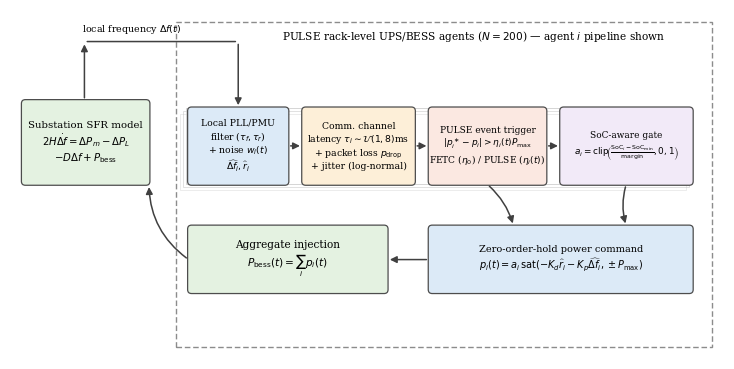

The script that saved this image: (Note: this script raises an exception after producing the figure.)
"""
Figure 1: Framework overview schematic.
Shows the full architecture: substation SFR model <-> N rack-level agents,
with one agent's pipeline expanded (local sensing -> comm channel subject to
latency/jitter/packet loss -> SoC-aware availability gating -> event-trigger
decision with fixed/adaptive threshold -> zero-order-hold power command),
aggregated back into the substation.
"""
import matplotlib
matplotlib.use("Agg")
import matplotlib.pyplot as plt
from matplotlib.patches import FancyArrowPatch, FancyBboxPatch, Rectangle

plt.rcParams.update({"font.family": "serif"})

fig, ax = plt.subplots(figsize=(7.2, 3.55))
ax.set_xlim(0, 14.4)
ax.set_ylim(0, 7.1)
ax.axis("off")


def box(x, y, w, h, text, fc="#EFEFEF", ec="0.3", fs=7.6, lw=0.9, ls="-"):
    b = FancyBboxPatch((x, y), w, h, boxstyle="round,pad=0.02,rounding_size=0.08",
                        fc=fc, ec=ec, lw=lw, ls=ls)
    ax.add_patch(b)
    ax.text(x + w / 2, y + h / 2, text, ha="center", va="center", fontsize=fs, family="serif")
    return (x, y, w, h)


def arrow(p0, p1, color="0.25", lw=1.1, style="-|>", connectionstyle=None, mutation_scale=10):
    kw = dict(arrowstyle=style, mutation_scale=mutation_scale, lw=lw, color=color)
    if connectionstyle:
        kw["connectionstyle"] = connectionstyle
    ax.add_patch(FancyArrowPatch(p0, p1, **kw))


# ---- Substation (left) ----
box(0.25, 3.55, 2.55, 1.7,
    "Substation SFR model\n$2H\\dot{\\Delta f}=\\Delta P_m-\\Delta P_L$\n$-D\\Delta f+P_{\\mathrm{bess}}$",
    fc="#E4F2E1", fs=7.3)

# ---- Rack-agent fleet dashed box (right side), representative agent i expanded ----
fleet_x, fleet_y, fleet_w, fleet_h = 3.35, 0.25, 10.8, 6.6
ax.add_patch(Rectangle((fleet_x, fleet_y), fleet_w, fleet_h, fill=False,
                        ec="0.55", lw=1.0, linestyle=(0, (4, 2))))
ax.text(fleet_x + fleet_w / 2 + 0.6, fleet_y + fleet_h - 0.28,
        "PULSE rack-level UPS/BESS agents ($N=200$) \u2014 agent $i$ pipeline shown",
        ha="center", va="center", fontsize=7.6, family="serif")

# pipeline blocks (single agent i)
py = 3.55
box(3.60, py, 2.00, 1.55, "Local PLL/PMU\nfilter ($\\tau_f,\\tau_r$)\n+ noise $w_i(t)$\n$\\widehat{\\Delta f}_i,\\widehat{r}_i$", fc="#DCEAF7", fs=6.7)
box(5.90, py, 2.25, 1.55,
    "Comm. channel\nlatency $\\tau_i{\\sim}\\mathcal{U}(1,8)$ms\n+ packet loss $p_{\\mathrm{drop}}$\n+ jitter (log-normal)",
    fc="#FDEFD8", fs=6.7)
box(8.45, py, 2.35, 1.55,
    "PULSE event trigger\n$|p_i^\\ast-p_i|>\\eta_i(t)P_{\\max}$\nFETC ($\\eta_0$) / PULSE ($\\eta_i(t)$)",
    fc="#FBE8E1", fs=6.5)
box(11.10, py, 2.65, 1.55,
    "SoC-aware gate\n$a_i=\\mathrm{clip}\\!\\left(\\frac{\\mathrm{SoC}_i-\\mathrm{SoC}_{\\min}}{\\mathrm{margin}},0,1\\right)$",
    fc="#F2EAF8", fs=6.4)

# ZOH command / output row
box(8.45, 1.35, 5.30, 1.35,
    "Zero-order-hold power command\n$p_i(t)=a_i\\,\\mathrm{sat}(-K_d\\widehat{r}_i-K_p\\widehat{\\Delta f}_i,\\pm P_{\\max})$",
    fc="#DCEAF7", fs=7.0)

# aggregation block
box(3.60, 1.35, 4.00, 1.35, "Aggregate injection\n$P_{\\mathrm{bess}}(t)=\\sum_i p_i(t)$", fc="#E4F2E1")

# ---- arrows within pipeline ----
arrow((5.60, py + 0.78), (5.90, py + 0.78))
arrow((8.15, py + 0.78), (8.45, py + 0.78))
arrow((10.80, py + 0.78), (11.10, py + 0.78))
# down from gate to ZOH command
arrow((12.42, py), (12.42, 2.70), connectionstyle="arc3,rad=0.15")
arrow((9.62, py), (10.15, 2.70), connectionstyle="arc3,rad=-0.15")
# ZOH -> aggregation
arrow((8.45, 2.02), (7.60, 2.02))
# aggregation -> substation (feedback)
arrow((3.60, 2.02), (2.8, 3.55), connectionstyle="arc3,rad=-0.25")
# substation frequency -> local sensing (feed-forward, top loop)
arrow((1.5, 5.25), (1.5, 6.45))
ax.add_patch(FancyArrowPatch((1.5, 6.45), (4.6, 6.45), arrowstyle="-", lw=1.1, color="0.25"))
arrow((4.6, 6.45), (4.6, py + 1.55))
ax.text(2.45, 6.65, "local frequency $\\Delta f(t)$", ha="center", fontsize=6.8, family="serif")

# ---- N agents cue: small stacked squares behind the pipeline to suggest replication ----
for k, dy in enumerate([0.12, 0.06, 0.0]):
    alpha = 0.35 + 0.2 * k
    ax.add_patch(Rectangle((3.55 - dy, py - dy), 10.20, 1.55, fill=False,
                            ec="0.75", lw=0.6, alpha=alpha, zorder=0))

fig.tight_layout(pad=0.2)
fig.savefig("figs/fig0_overview.pdf", bbox_inches="tight")
fig.savefig("figs/fig0_overview.png", dpi=400, bbox_inches="tight")
print("Overview figure saved.")
